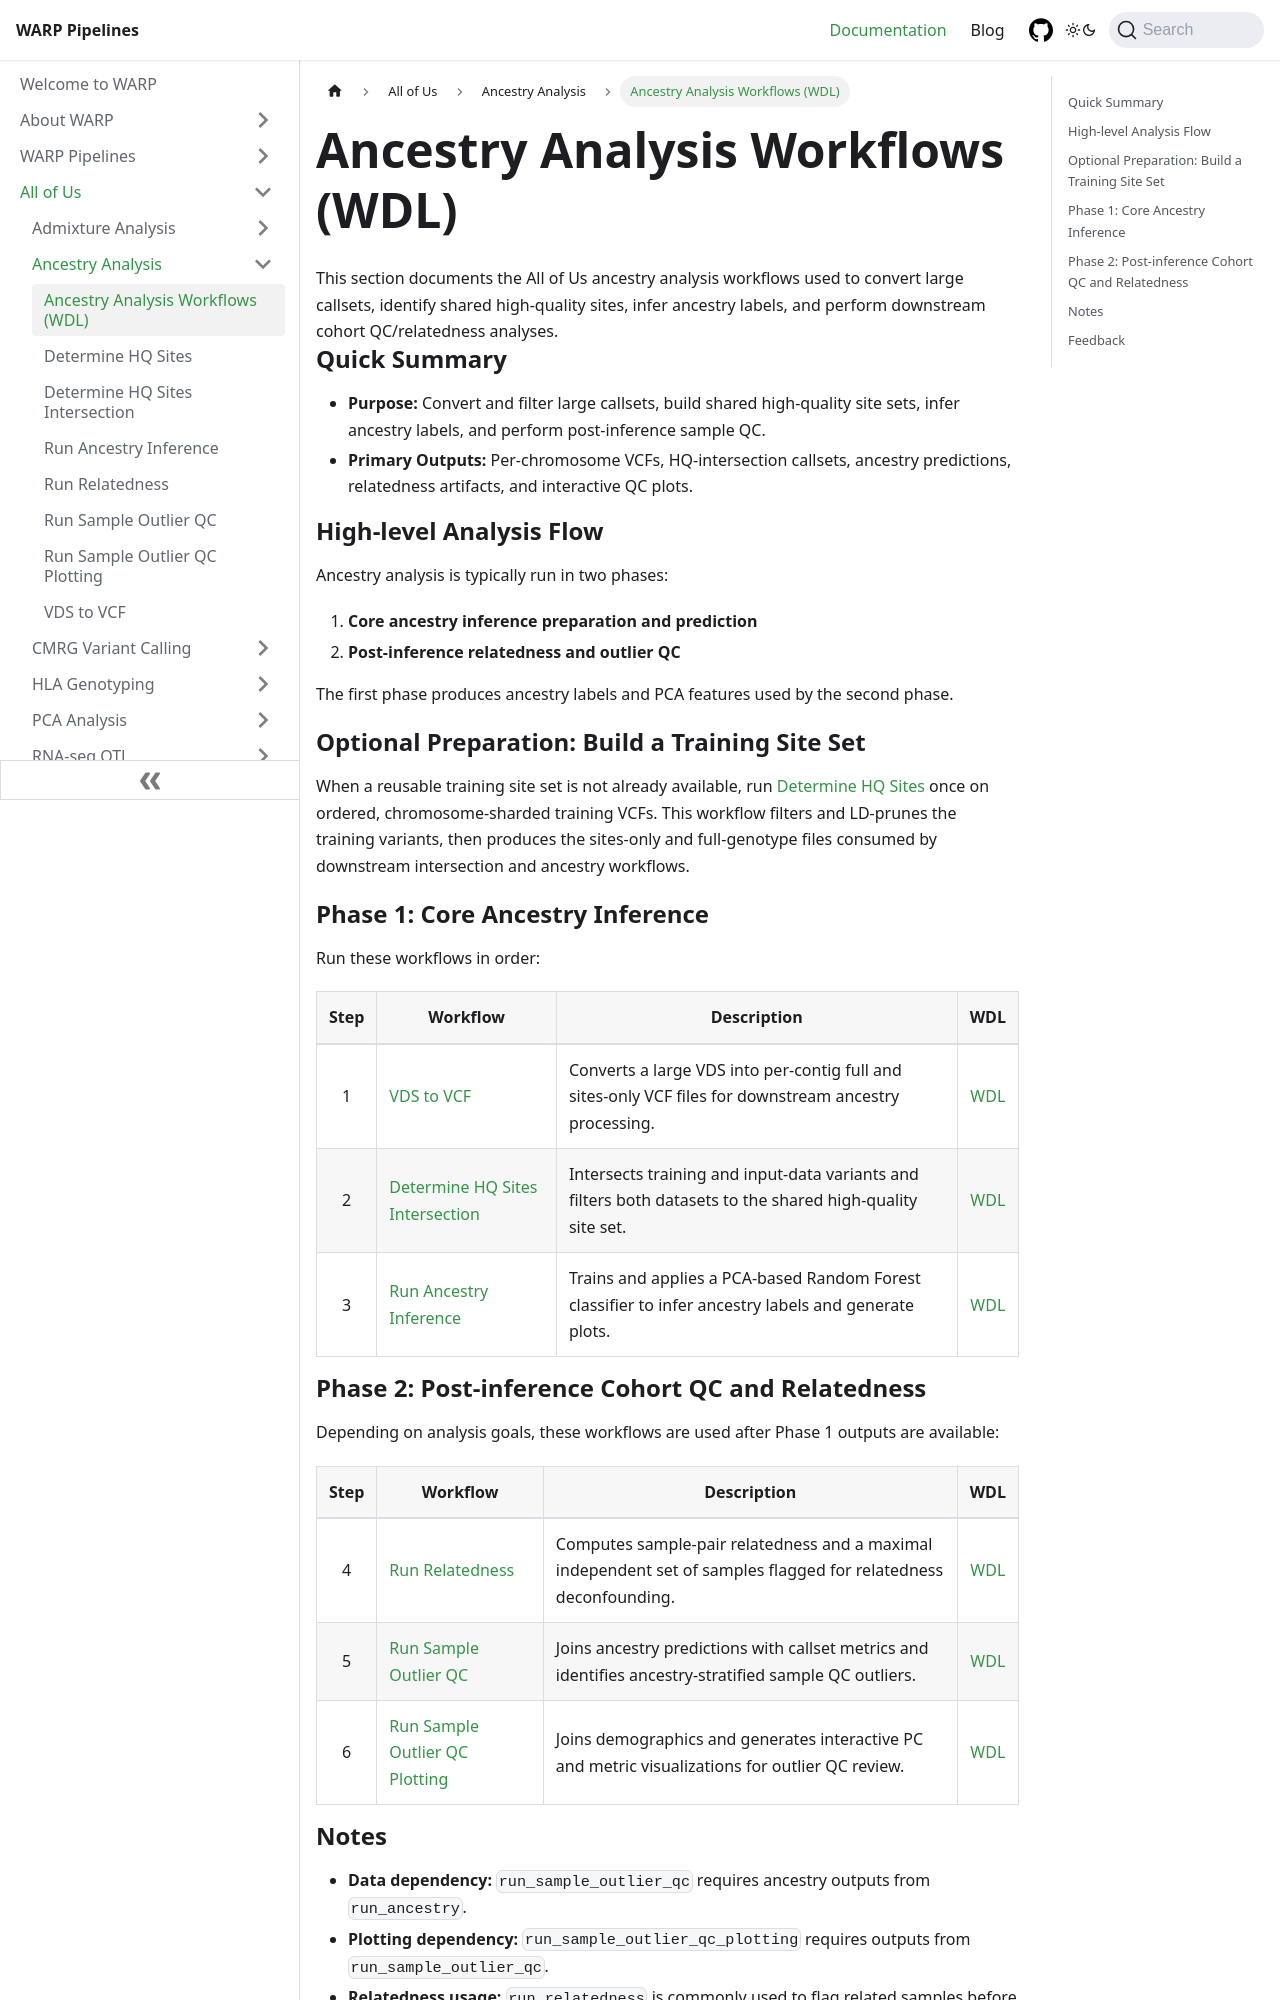

repository: broadinstitute/warp · page: docs/All_of_Us/Ancestry_Analysis/overview.html · generator: docusaurus

---
title: Ancestry Analysis Workflows (WDL)
sidebar_position: 1
className: aou-doc-page
---

<div className="aou-folder-text">
This section documents the All of Us ancestry analysis workflows used to convert large callsets, identify shared high-quality sites, infer ancestry labels, and perform downstream cohort QC/relatedness analyses.

## Quick Summary

* **Purpose:** Convert and filter large callsets, build shared high-quality site sets, infer ancestry labels, and perform post-inference sample QC.
* **Primary Outputs:** Per-chromosome VCFs, HQ-intersection callsets, ancestry predictions, relatedness artifacts, and interactive QC plots.

## High-level Analysis Flow

Ancestry analysis is typically run in two phases:

1. **Core ancestry inference preparation and prediction**
2. **Post-inference relatedness and outlier QC**

The first phase produces ancestry labels and PCA features used by the second phase.

## Optional Preparation: Build a Training Site Set

When a reusable training site set is not already available, run [Determine HQ Sites](./determine_hq_sites.md) once on ordered, chromosome-sharded training VCFs. This workflow filters and LD-prunes the training variants, then produces the sites-only and full-genotype files consumed by downstream intersection and ancestry workflows.

## Phase 1: Core Ancestry Inference

Run these workflows in order:

| Step | Workflow | Description | WDL |
| :--: | --- | --- | :--: |
| 1 | [VDS to VCF](./vds_to_vcf.md) | Converts a large VDS into per-contig full and sites-only VCF files for downstream ancestry processing. | [WDL](https://github.com/broadinstitute/warp/blob/develop/all_of_us/ancestry/vds_to_vcf.wdl) |
| 2 | [Determine HQ Sites Intersection](./determine_hq_sites_intersection.md) | Intersects training and input-data variants and filters both datasets to the shared high-quality site set. | [WDL](https://github.com/broadinstitute/warp/blob/develop/all_of_us/ancestry/determine_hq_sites_intersection.wdl) |
| 3 | [Run Ancestry Inference](./run_ancestry.md) | Trains and applies a PCA-based Random Forest classifier to infer ancestry labels and generate plots. | [WDL](https://github.com/broadinstitute/warp/blob/develop/all_of_us/ancestry/run_ancestry.wdl) |
